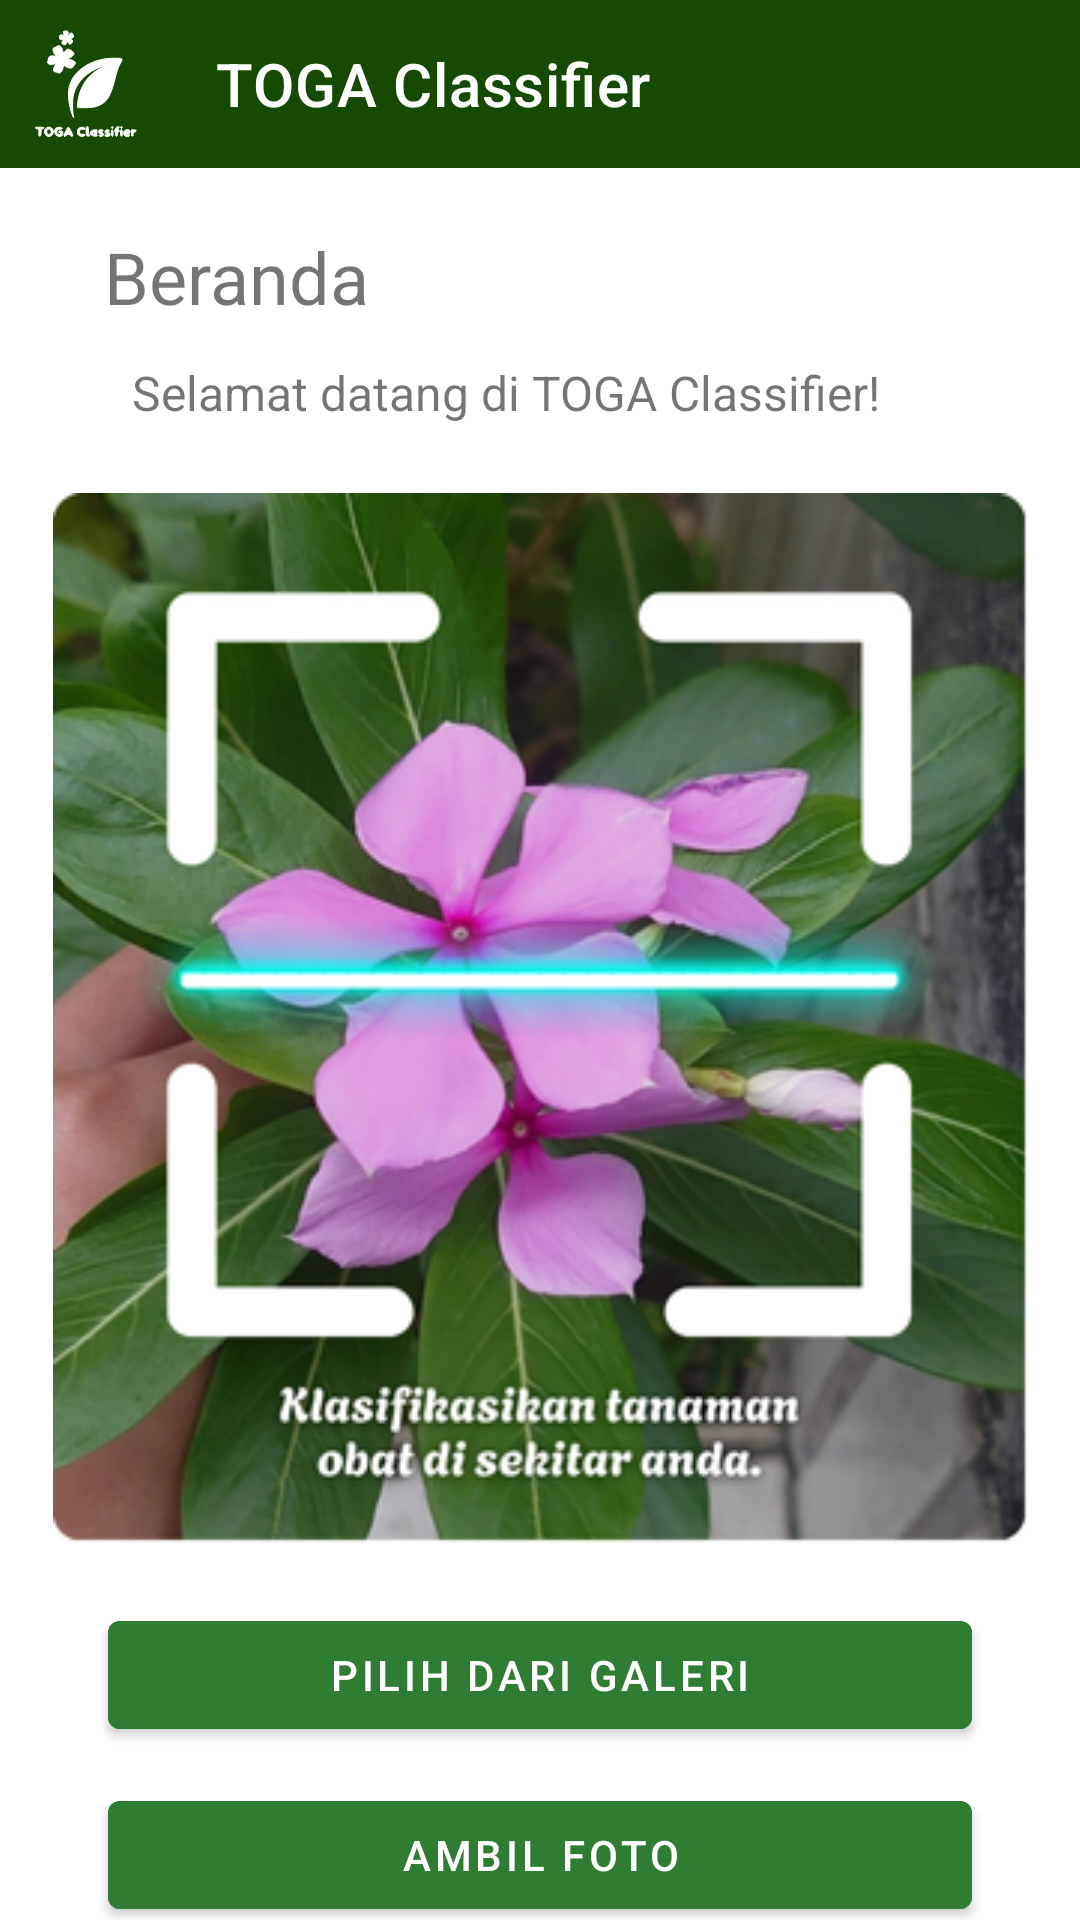

Produce the Android XML layout that renders to this screen, including the resource entries it uses.
<!-- AndroidManifest.xml: application theme Theme.TOGAClassifier -->
<!-- res/layout/activity_main.xml -->
<?xml version="1.0" encoding="utf-8"?>
<androidx.constraintlayout.widget.ConstraintLayout xmlns:android="http://schemas.android.com/apk/res/android"
    xmlns:app="http://schemas.android.com/apk/res-auto"
    xmlns:tools="http://schemas.android.com/tools"
    android:layout_width="match_parent"
    android:layout_height="match_parent"
    tools:context=".MainActivity">
    <com.google.android.material.appbar.MaterialToolbar
        android:id="@+id/topAppBar"
        android:layout_width="0dp"
        android:layout_height="wrap_content"
        android:background="@color/primary"
        app:title="TOGA Classifier"
        app:titleTextColor="@color/white"
        app:navigationIcon="@drawable/logo_white"
        app:layout_constraintTop_toTopOf="parent"
        app:layout_constraintStart_toStartOf="parent"
        app:layout_constraintEnd_toEndOf="parent"/>

    <com.google.android.material.button.MaterialButton
        android:id="@+id/btn_load_image"
        android:layout_width="0dp"
        android:layout_height="wrap_content"
        android:layout_marginTop="20dp"
        android:text="Pilih dari galeri"
        android:textColor="@android:color/white"
        android:backgroundTint="#2E7D32"
        app:icon="@drawable/round_insert_photo_24"
        app:iconPadding="8dp"
        app:iconGravity="textStart"
        app:layout_constraintStart_toStartOf="parent"
        app:layout_constraintEnd_toEndOf="parent"
        app:layout_constraintWidth_percent="0.80"
        app:layout_constraintTop_toBottomOf="@id/imageView"
        tools:fontFamily="sans-serif-black"/>

    <TextView
        android:id="@+id/subTitle"
        android:layout_width="wrap_content"
        android:layout_height="wrap_content"
        android:layout_marginStart="44dp"
        android:layout_marginTop="44dp"
        android:text="Selamat datang di TOGA Classifier!"
        android:textSize="16sp"
        app:layout_constraintStart_toStartOf="parent"
        app:layout_constraintTop_toTopOf="@id/title"
        tools:fontFamily="sans-serif" />

    <TextView
        android:id="@+id/title"
        android:layout_width="wrap_content"
        android:layout_height="wrap_content"
        android:layout_marginTop="20dp"
        android:text="Beranda"
        android:textSize="24sp"
        app:layout_constraintEnd_toStartOf="@id/guideline2"
        app:layout_constraintHorizontal_bias="0.379"
        app:layout_constraintStart_toStartOf="parent"
        app:layout_constraintTop_toBottomOf="@id/topAppBar"
        tools:fontFamily="sans-serif-black" />

    <ImageView
        android:id="@+id/imageView"
        android:layout_width="325dp"
        android:layout_height="350dp"
        android:layout_marginTop="56dp"
        android:src="@drawable/placeholder"
        app:layout_constraintEnd_toEndOf="parent"
        app:layout_constraintStart_toStartOf="parent"
        app:layout_constraintTop_toBottomOf="@id/title" />

    <com.google.android.material.button.MaterialButton
        android:id="@+id/btn_capture_image"
        android:layout_width="0dp"
        android:layout_height="wrap_content"
        android:layout_marginTop="80dp"
        android:text="Ambil Foto"
        android:textColor="@android:color/white"
        android:backgroundTint="#2E7D32"
        app:icon="@drawable/baseline_camera_alt_24"
        app:iconPadding="8dp"
        app:iconGravity="textStart"
        app:layout_constraintStart_toStartOf="parent"
        app:layout_constraintEnd_toEndOf="parent"
        app:layout_constraintWidth_percent="0.80"
        app:layout_constraintTop_toBottomOf="@id/imageView"
        tools:fontFamily="sans-serif-black"/>

    <androidx.constraintlayout.widget.Guideline
        android:layout_width="wrap_content"
        android:layout_height="wrap_content"
        android:id="@+id/guideline2"
        app:layout_constraintGuide_percent="0.5"
        android:orientation="vertical"/>
</androidx.constraintlayout.widget.ConstraintLayout>
<!-- resources referenced by this layout -->
<resources>
  <color name="primary">#164A00</color>
  <color name="white">#FFFFFFFF</color>
  <!-- drawable logo_white: vector/xml drawable (drawable, 6624 chars, omitted) -->
  <!-- drawable placeholder: png bitmap (drawable, 259997 bytes) -->
  <style name="Theme.TOGAClassifier" parent="Theme.MaterialComponents.DayNight.NoActionBar">
          <item name="colorPrimary">@color/primary</item>
      </style>
</resources>
